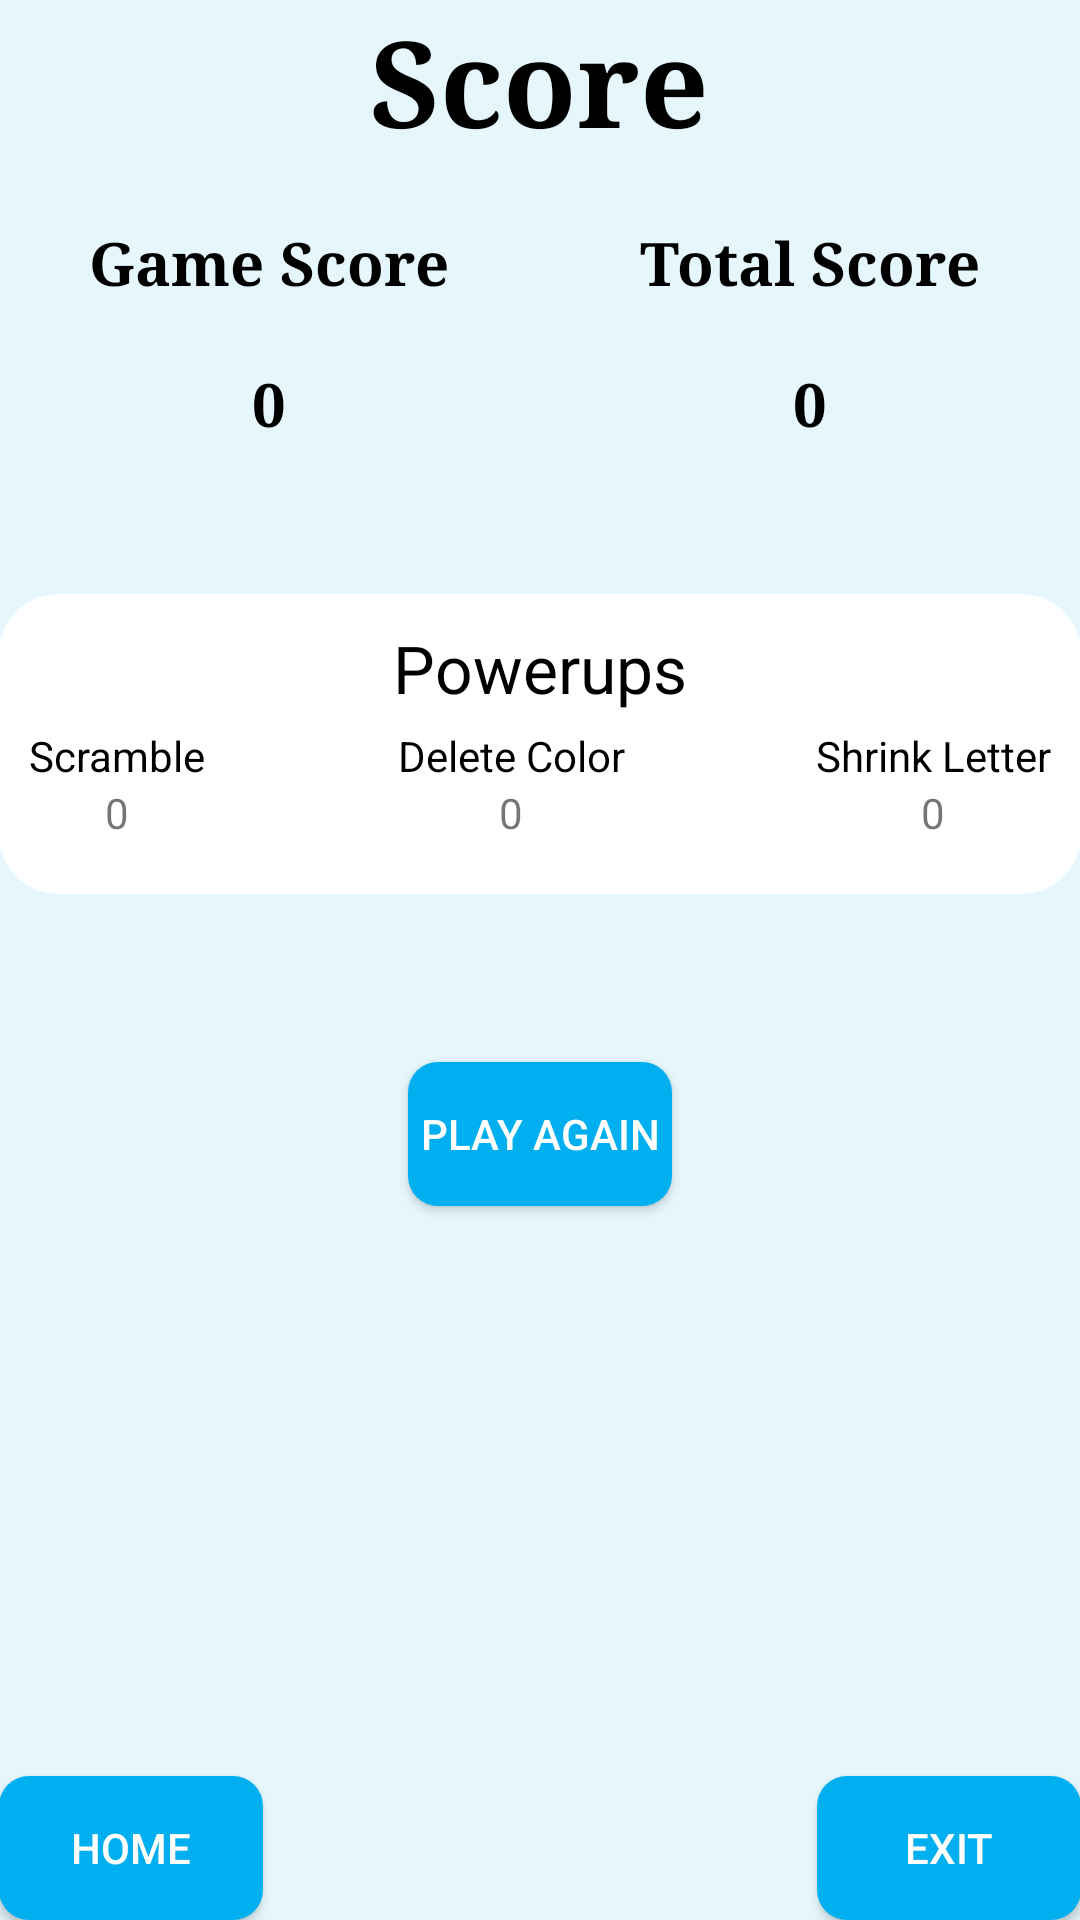

The Android layout XML behind this screen, and the referenced resources:
<!-- AndroidManifest.xml: application theme AppTheme -->
<!-- res/layout/activity_gameover.xml -->
<?xml version="1.0" encoding="utf-8"?>

<RelativeLayout xmlns:android="http://schemas.android.com/apk/res/android"
    xmlns:tools="http://schemas.android.com/tools" android:layout_width="match_parent"
    android:layout_height="match_parent" android:paddingLeft="@dimen/activity_horizontal_margin"
    android:paddingRight="@dimen/activity_horizontal_margin"
    android:paddingTop="@dimen/activity_vertical_margin"
    android:paddingBottom="@dimen/activity_vertical_margin" tools:context=".GameOverActivity">

    <TextView android:text="@string/score"
        android:layout_width="wrap_content"
        android:layout_height="wrap_content"
        android:layout_centerHorizontal="true"
        android:textSize="40dp"
        android:textStyle="bold"
        android:typeface="serif"
        android:textColor="#000000"
        android:id="@+id/txtViewScore" />

    <LinearLayout
        android:orientation="horizontal"
        android:layout_width="match_parent"
        android:layout_height="wrap_content"
        android:layout_below="@+id/txtViewScore"
        android:weightSum="2"
        android:layout_marginTop="20dp"
        android:id="@+id/linearLayout">

        <TextView android:text="@string/gameScore"
            android:textSize="20dp"
            android:textStyle="bold"
            android:typeface="serif"
            android:textColor="#000000"
            android:id="@+id/txtViewGameSc"
            android:layout_width="0dp"
            android:layout_height="wrap_content"
            android:layout_weight="1"
            android:gravity="left|center_vertical"
            android:textAlignment="center"/>


        <TextView android:text="@string/totalScore"
            android:textSize="20dp"
            android:textStyle="bold"
            android:typeface="serif"
            android:textColor="#000000"
            android:layout_width="0dp"
            android:layout_height="wrap_content"
            android:layout_weight="1"
            android:gravity="right|center_vertical"
            android:id="@+id/txtViewTotalScore"
            android:textAlignment="center"/>

    </LinearLayout>

    <LinearLayout
        android:orientation="horizontal"
        android:layout_width="match_parent"
        android:layout_height="wrap_content"
        android:layout_below="@+id/linearLayout"
        android:weightSum="2"
        android:layout_marginTop="20dp"
        android:id="@+id/linearLayout1">

        <TextView android:text="0"
            android:textSize="20dp"
            android:textStyle="bold"
            android:typeface="serif"
            android:textColor="#000000"
            android:id="@+id/currScoreVal"
            android:layout_width="0dp"
            android:layout_height="wrap_content"
            android:layout_weight="1"
            android:gravity="left|center_vertical"
            android:textAlignment="center"/>


        <TextView android:text="0"
            android:textSize="20dp"
            android:textStyle="bold"
            android:typeface="serif"
            android:textColor="#000000"
            android:layout_width="0dp"
            android:layout_height="wrap_content"
            android:layout_weight="1"
            android:gravity="right|center_vertical"
            android:id="@+id/totalScoreVal"
            android:textAlignment="center"/>

    </LinearLayout>

    <RelativeLayout
        android:layout_width="match_parent"
        android:layout_height="100dp"
        android:layout_below="@+id/linearLayout1"
        android:layout_marginTop="50dp"
        android:layout_alignParentRight="true"
        android:layout_alignParentEnd="true"
        android:background="@drawable/customborder"
        android:id="@+id/relativeLayout"
        >

        <TextView
            android:layout_width="wrap_content"
            android:layout_height="wrap_content"
            android:textAppearance="?android:attr/textAppearanceLarge"
            android:text="@string/powerups"
            android:id="@+id/textView"
            android:layout_alignParentTop="true"
            android:layout_centerHorizontal="true"
            android:textColor="#000000"/>

        <TableLayout
            android:layout_width="fill_parent"
            android:layout_height="fill_parent"
            android:layout_below="@+id/textView"
            android:layout_centerHorizontal="true"
            android:stretchColumns="1"
            android:layout_marginTop="5dp"

           >

            <TableRow>
                <TextView
                    android:text="@string/scramble"
                    android:textColor="#000000"
                    android:textAlignment="center"
                    />
                <TextView
                    android:text="@string/deleteColor"
                    android:gravity="center"
                    android:textColor="#000000"
                    android:textAlignment="center"
                    />
                <TextView
                    android:text="@string/shrinkLetter"
                    android:gravity="right"
                    android:textColor="#000000"
                    android:textAlignment="center"
                    />

            </TableRow>

            <TableRow>
                <TextView
                    android:text="0"
                    android:textAlignment="center"
                    android:id="@+id/tvScrambleCnt" />
                <TextView
                    android:text="0"
                    android:gravity="center"
                    android:textAlignment="center"
                    android:id="@+id/tvDeleteColorCnt" />
                <TextView
                    android:text="0"
                    android:textAlignment="center"
                    android:gravity="right"
                    android:id="@+id/tvShrinkLetterCnt" />

            </TableRow>
        </TableLayout>


    </RelativeLayout>

    <Button
        android:layout_width="wrap_content"
        android:layout_height="wrap_content"
        android:text="@string/playAgain"
        android:id="@+id/btnPlayAgain"
        android:layout_below="@+id/relativeLayout"
        android:layout_centerHorizontal="true"
        android:layout_marginTop="56dp"
        android:onClick="btnPlayAgainClick"
        android:background="@drawable/buttonstyle"
        android:textColor="@color/white"/>

    <Button
        android:layout_width="wrap_content"
        android:layout_height="wrap_content"
        android:text="@string/home"
        android:id="@+id/btnHomeScreen"
        android:layout_alignParentBottom="true"
        android:layout_alignParentLeft="true"
        android:layout_alignParentStart="true"
        android:onClick="btnHomeClick"
        android:background="@drawable/buttonstyle"
        android:textColor="@color/white"/>

    <Button
        android:layout_width="wrap_content"
        android:layout_height="wrap_content"
        android:text="@string/exit"
        android:id="@+id/btnExitGame"
        android:layout_alignParentBottom="true"
        android:layout_alignParentRight="true"
        android:layout_alignParentEnd="true"
        android:onClick="btnExitGameClick"
        android:background="@drawable/buttonstyle"
        android:textColor="@color/white"/>


</RelativeLayout>
<!-- resources referenced by this layout -->
<resources>
  <color name="white">#ffffff</color>
  <!-- drawable buttonstyle (drawable) -->
  <shape xmlns:android="http://schemas.android.com/apk/res/android"
      android:shape="rectangle">
      <corners android:radius="10dp" />
      <solid android:color="@color/windowBk" />
  </shape>
  <!-- drawable customborder (drawable) -->
  <?xml version="1.0" encoding="UTF-8"?>
  
  <shape xmlns:android="http://schemas.android.com/apk/res/android" android:shape="rectangle">
      <corners android:radius="20dp"/>
      <padding android:left="10dp" android:right="10dp" android:top="10dp" android:bottom="10dp"/>
      <solid android:color="#ffffff"/>
  </shape>
  <string name="deleteColor">Delete Color</string>
  <string name="exit">Exit</string>
  <string name="gameScore">Game Score</string>
  <string name="home">Home</string>
  <string name="playAgain">Play Again</string>
  <string name="powerups">Powerups</string>
  <string name="score">Score</string>
  <string name="scramble">Scramble</string>
  <string name="shrinkLetter">Shrink Letter</string>
  <string name="totalScore">Total Score</string>
  <style name="AppTheme" parent="Theme.AppCompat.Light.DarkActionBar">
          
          <item name="colorPrimary">@color/colorPrimary</item>
          <item name="colorPrimaryDark">@color/colorPrimaryDark</item>
          <item name="colorAccent">@color/colorAccent</item>
          <item name="android:windowBackground">@color/skyblue</item>
      </style>
  <color name="windowBk">#00aff0</color>
  <color name="colorPrimary">#54C7FC</color>
  <color name="colorPrimaryDark">#00aff0</color>
  <color name="colorAccent">#000000</color>
  <color name="skyblue">#e5f7fd</color>
</resources>
